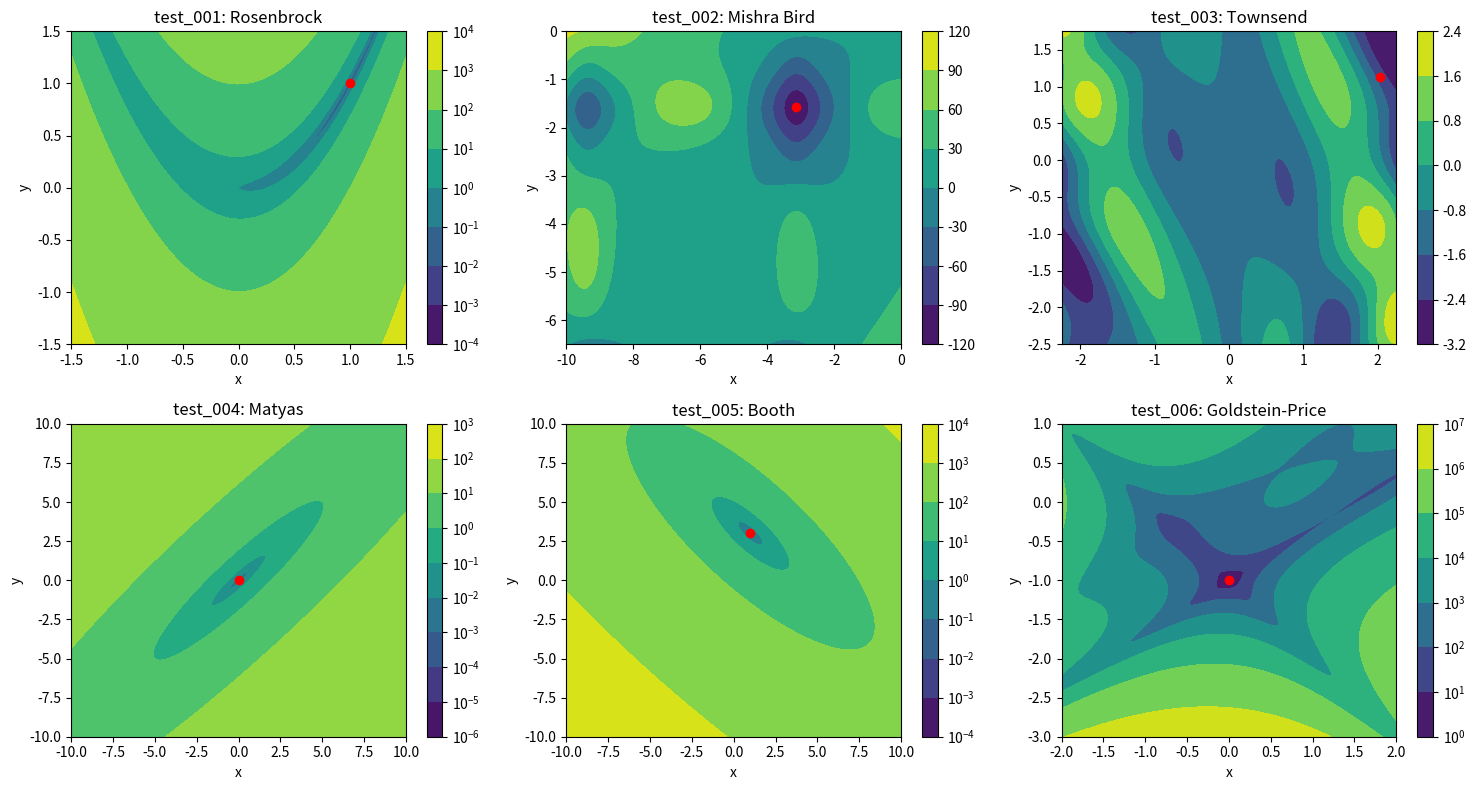

Python code for this plot:
# Plot test functions
import numpy as np
import matplotlib
import matplotlib.pyplot as plt
from matplotlib import cm, ticker

plt.figure(100, figsize=(15,8))
plt.clf()

# ----------------------------------------------------------------------------- #
x1 = np.linspace(-1.5, 1.5, 1000)
y1 = np.linspace(-1.5, 1.5, 1000)
X1, Y1 = np.meshgrid(x1, y1)
f1_xy = (1 - X1)**2 + 100*(Y1 - X1**2)**2

plt.subplot(2,3,1)
plt.contourf(X1, Y1, f1_xy, locator=ticker.LogLocator())
plt.plot(1.0, 1.0, 'ro')
plt.xlabel('x')
plt.ylabel('y')
plt.title('test_001: Rosenbrock')
plt.colorbar()

# ----------------------------------------------------------------------------- #
x2 = np.linspace(-10.0, 0.0, 1000)
y2 = np.linspace(-6.5, 0.0, 1000)
X2, Y2 = np.meshgrid(x2, y2)
f2_xy = np.sin(Y2)*np.exp((1 - np.cos(X2))**2)\
    + np.cos(X2)*np.exp((1 - np.sin(Y2))**2) + (X2 - Y2)**2

plt.subplot(2,3,2)
plt.contourf(X2, Y2, f2_xy)
plt.plot(-3.13024, -1.58218, 'ro')
plt.xlabel('x')
plt.ylabel('y')
plt.title('test_002: Mishra Bird')
plt.colorbar()

# ----------------------------------------------------------------------------- #
x3 = np.linspace(-2.25, 2.25, 1000)
y3 = np.linspace(-2.5, 1.75, 1000)
X3, Y3 = np.meshgrid(x3, y3)
f3_xy = -1*(np.cos((X3 - 0.1)*Y3)**2) - X3*np.sin(3*X3 + Y3)

plt.subplot(2,3,3)
plt.contourf(X3, Y3, f3_xy)
plt.plot(2.03587, 1.13376, 'ro')
plt.xlabel('x')
plt.ylabel('y')
plt.title('test_003: Townsend')
plt.colorbar()

# ----------------------------------------------------------------------------- #
x4 = np.linspace(-10.0, 10.0, 1000)
y4 = np.linspace(-10.0, 10.0, 1000)
X4, Y4 = np.meshgrid(x4, y4)
f4_xy = 0.26*(X4**2 + Y4**2) - 0.48*X4*Y4

plt.subplot(2,3,4)
plt.contourf(X4, Y4, f4_xy, locator=ticker.LogLocator())
plt.plot(-3.6596e-12, -3.66993e-12, 'ro')
plt.xlabel('x')
plt.ylabel('y')
plt.title('test_004: Matyas')
plt.colorbar()

# ----------------------------------------------------------------------------- #
x5 = np.linspace(-10.0, 10.0, 1000)
y5 = np.linspace(-10.0, 10.0, 1000)
X5, Y5 = np.meshgrid(x5, y5)
f5_xy = (X5 + 2*Y5 - 7)**2 + (2*X5 + Y5 - 5)**2

plt.subplot(2,3,5)
plt.contourf(X5, Y5, f5_xy, locator=ticker.LogLocator())
plt.plot(1, 3, 'ro')
plt.xlabel('x')
plt.ylabel('y')
plt.title('test_005: Booth')
plt.colorbar()

# ----------------------------------------------------------------------------- #
x6 = np.linspace(-2.0, 2.0, 1000)
y6 = np.linspace(-3.0, 1.0, 1000)
X6, Y6 = np.meshgrid(x6, y6)
f6_xy = (1 + (X6 + Y6 + 1)**2*(19 - 14*X6 + 3*X6**2 - 14*Y6 + 6*X6*Y6 + 3*Y6**2))\
    *(30 + (2*X6 - 3*Y6)**2*(18 - 32*X6 + 12*X6**2 + 48*Y6 - 36*X6*Y6 + 27*Y6**2))

plt.subplot(2,3,6)
plt.contourf(X6, Y6, f6_xy, locator=ticker.LogLocator())
plt.plot(1.56743e-05, -0.999994, 'ro')
plt.xlabel('x')
plt.ylabel('y')
plt.title('test_006: Goldstein-Price')
plt.colorbar()

# ----------------------------------------------------------------------------- #

plt.tight_layout()
plt.show()
plt.savefig('figure_100.png')
